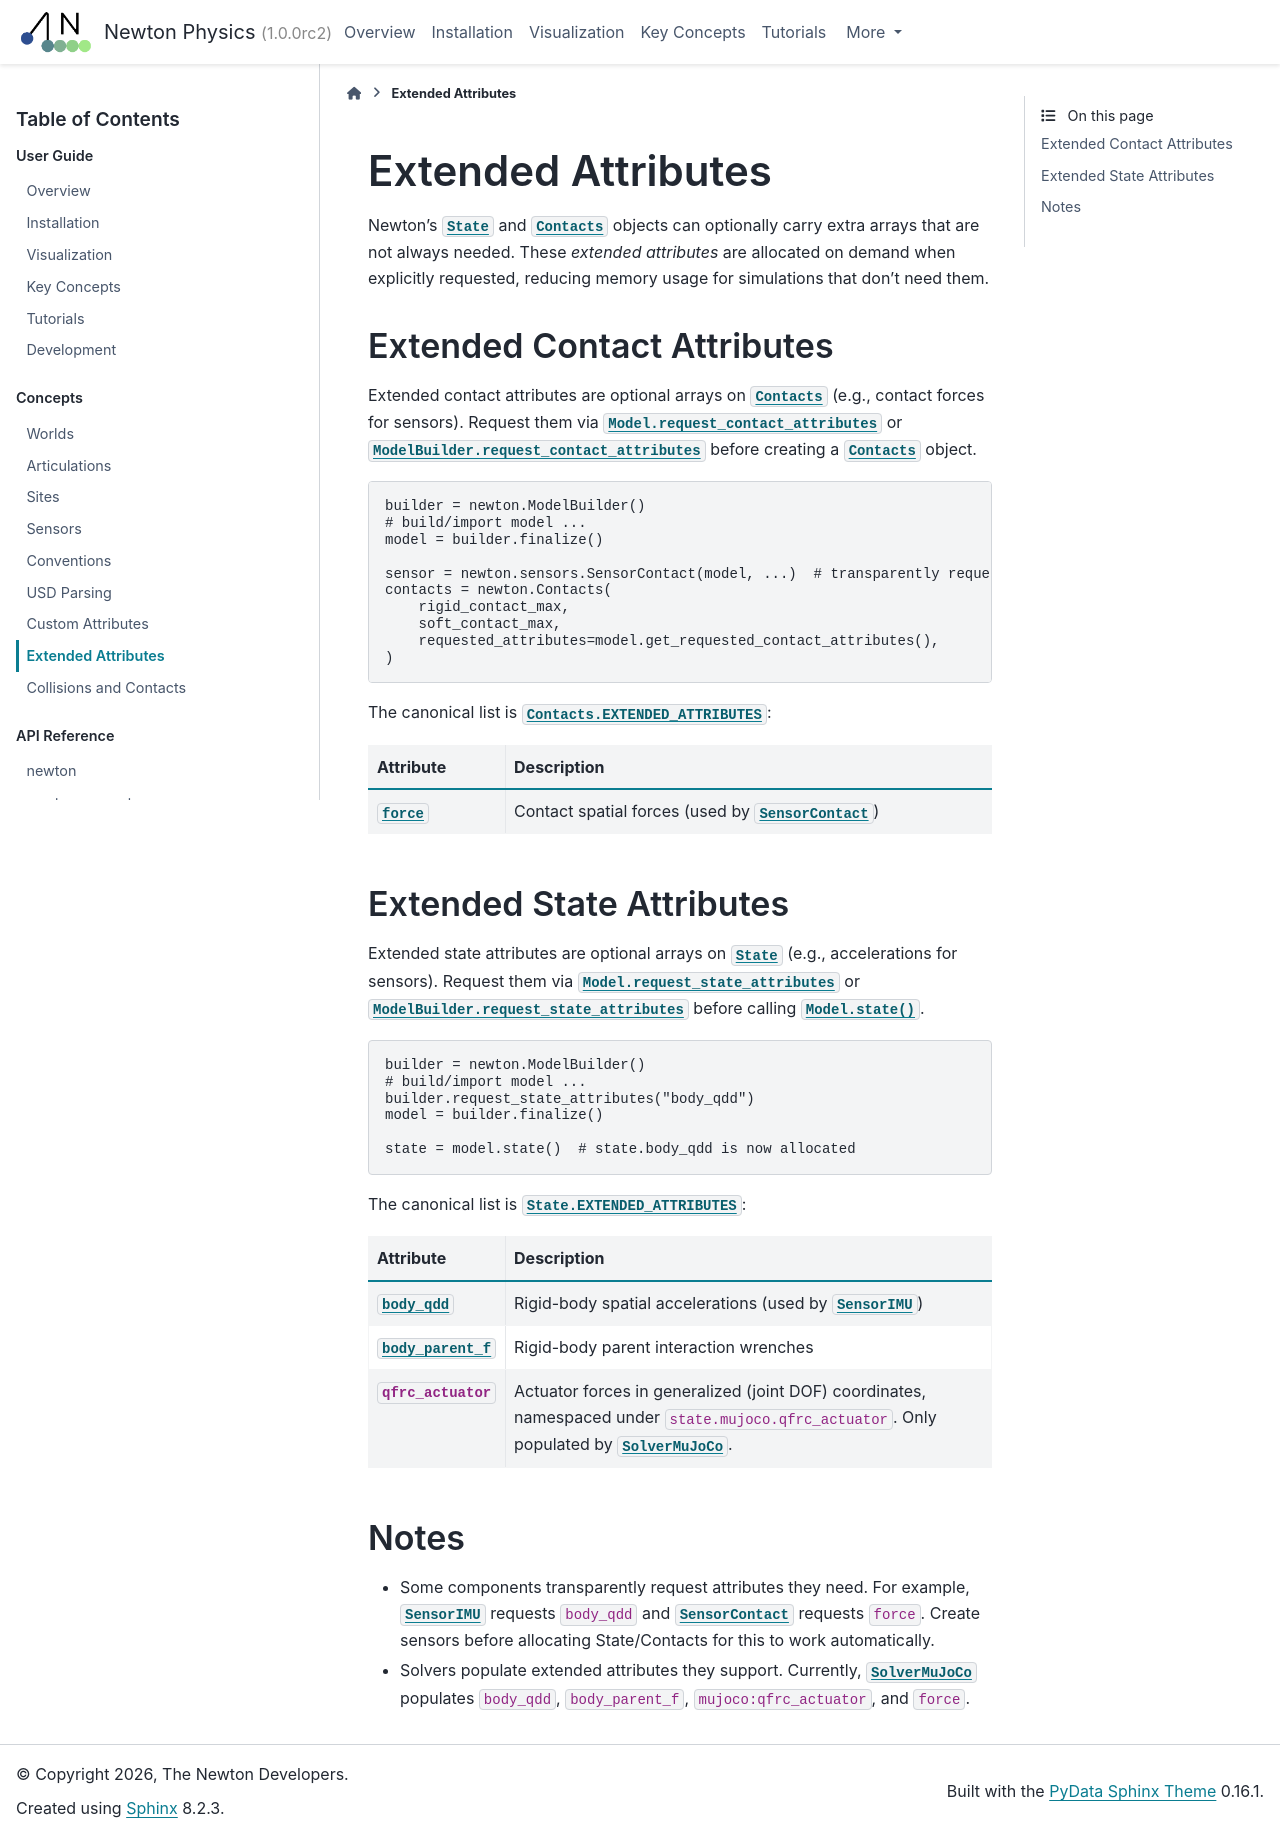

repository: wkzMagician/newton-mcp · page: latest/concepts/extended_attributes.html · generator: sphinx

.. _extended_attributes:

Extended Attributes
===================

Newton's :class:`~newton.State` and :class:`~newton.Contacts` objects can optionally carry extra arrays that are not always needed.
These *extended attributes* are allocated on demand when explicitly requested, reducing memory usage for simulations that don't need them.

.. _extended_contact_attributes:

Extended Contact Attributes
---------------------------

Extended contact attributes are optional arrays on :class:`~newton.Contacts` (e.g., contact forces for sensors).
Request them via :meth:`Model.request_contact_attributes <newton.Model.request_contact_attributes>` or :meth:`ModelBuilder.request_contact_attributes <newton.ModelBuilder.request_contact_attributes>` before creating a :class:`~newton.Contacts` object.

.. code-block:: python

   builder = newton.ModelBuilder()
   # build/import model ...
   model = builder.finalize()

   sensor = newton.sensors.SensorContact(model, ...)  # transparently requests "force"
   contacts = newton.Contacts(
       rigid_contact_max,
       soft_contact_max,
       requested_attributes=model.get_requested_contact_attributes(),
   )

The canonical list is :attr:`Contacts.EXTENDED_ATTRIBUTES <newton.Contacts.EXTENDED_ATTRIBUTES>`:

.. list-table::
   :header-rows: 1
   :widths: 22 78

   * - Attribute
     - Description
   * - :attr:`~newton.Contacts.force`
     - Contact spatial forces (used by :class:`~newton.sensors.SensorContact`)


.. _extended_state_attributes:

Extended State Attributes
-------------------------

Extended state attributes are optional arrays on :class:`~newton.State` (e.g., accelerations for sensors).
Request them via :meth:`Model.request_state_attributes <newton.Model.request_state_attributes>` or :meth:`ModelBuilder.request_state_attributes <newton.ModelBuilder.request_state_attributes>` before calling :meth:`Model.state() <newton.Model.state>`.

.. code-block:: python

   builder = newton.ModelBuilder()
   # build/import model ...
   builder.request_state_attributes("body_qdd")
   model = builder.finalize()

   state = model.state()  # state.body_qdd is now allocated

The canonical list is :attr:`State.EXTENDED_ATTRIBUTES <newton.State.EXTENDED_ATTRIBUTES>`:

.. list-table::
   :header-rows: 1
   :widths: 22 78

   * - Attribute
     - Description
   * - :attr:`~newton.State.body_qdd`
     - Rigid-body spatial accelerations (used by :class:`~newton.sensors.SensorIMU`)
   * - :attr:`~newton.State.body_parent_f`
     - Rigid-body parent interaction wrenches
   * - :attr:`~newton.State.mujoco.qfrc_actuator`
     - Actuator forces in generalized (joint DOF) coordinates, namespaced under ``state.mujoco.qfrc_actuator``.
       Only populated by :class:`~newton.solvers.SolverMuJoCo`.


Notes
-----

- Some components transparently request attributes they need. For example, :class:`~newton.sensors.SensorIMU` requests ``body_qdd`` and :class:`~newton.sensors.SensorContact` requests ``force``.
  Create sensors before allocating State/Contacts for this to work automatically.
- Solvers populate extended attributes they support. Currently, :class:`~newton.solvers.SolverMuJoCo` populates ``body_qdd``, ``body_parent_f``, ``mujoco:qfrc_actuator``, and ``force``.
